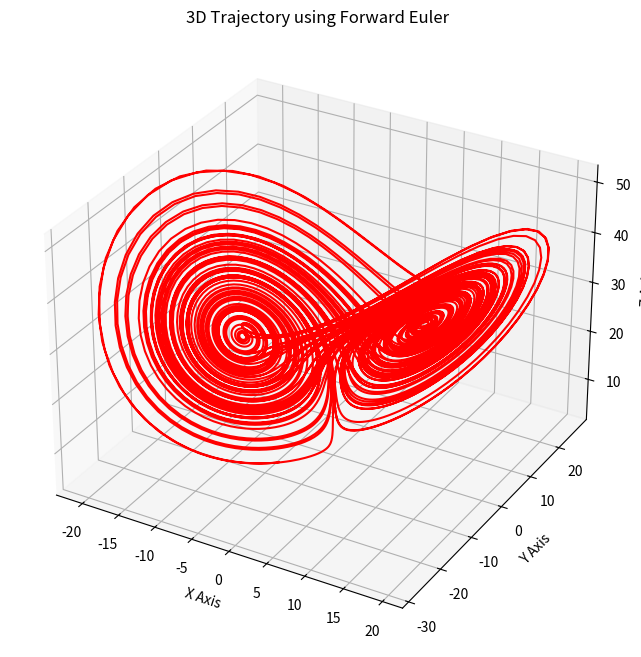
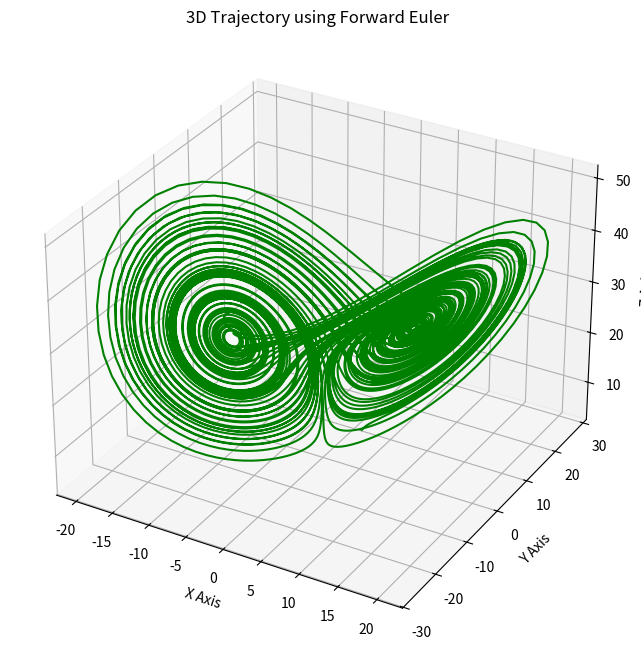

Here is the Python script that generated these plots, in order:
import numpy as np
import matplotlib.pyplot as plt
from mpl_toolkits.mplot3d import Axes3D

# Function definitions

def forward_euler_system(x_prime, y_prime, z_prime, x0, y0, z0, t0, tf, h):
    
    """
    Solve the system of ODEs using the classical 4-stage Runge-Kutta method.

    Parameters:
    x_prime, y_prime, z_prime: functions
        The derivative functions for x, y, z respectively. Each must take three arguments (x, y, z).
    x0, y0, z0: float
        Initial conditions for x, y, z.
    t0, tf: float
        Initial and final time.
    h: float
        The step size.

    Returns:
    t: array
        Array of time points where the solution was computed.
    x, y, z: arrays
        Arrays containing the solutions corresponding to each time point in t.
    """
    t = np.arange(t0, tf+h, h)  # Time array
    x = np.zeros(len(t))
    y = np.zeros(len(t))
    z = np.zeros(len(t))

    x[0], y[0], z[0] = x0, y0, z0

    for i in range(len(t)-1):
        x[i+1] = x[i] + h * x_prime(x[i], y[i], z[i])
        y[i+1] = y[i] + h * y_prime(x[i], y[i], z[i])
        z[i+1] = z[i] + h * z_prime(x[i], y[i], z[i])

    return t, x, y, z

# Definitions of the ODEs
def x_prime(x, y, z):
    return 10 * (y - x)

def y_prime(x, y, z):
    return (28 - z) * x - y

def z_prime(x, y, z):
    return x * y - (8/3) * z

# Initial conditions and time span
x0, y0, z0 = -4, -8, 3
t0, tf = 0, 100  # Start and end time
h = 0.01  # Step size

# Solve the ODE using Forward Euler
t, x, y, z = forward_euler_system(x_prime, y_prime, z_prime, x0, y0, z0, t0, tf, h)

# 3D plot for the trajectory
plt.figure(figsize=(10, 8))
ax = plt.axes(projection='3d')
ax.plot3D(x, y, z, 'red')
ax.set_title('3D Trajectory using Forward Euler')
ax.set_xlabel('X Axis')
ax.set_ylabel('Y Axis')
ax.set_zlabel('Z Axis')
plt.show()





# Initial conditions and time span
x0, y0, z0 = 4, 3, 8
t0, tf = 0, 100  # Start and end time
h = 0.01  # Step size

# Solve the ODE using Forward Euler
t, x, y, z = forward_euler_system(x_prime, y_prime, z_prime, x0, y0, z0, t0, tf, h)

# 3D plot for the trajectory
plt.figure(figsize=(10, 8))
ax = plt.axes(projection='3d')
ax.plot3D(x, y, z, 'green')
ax.set_title('3D Trajectory using Forward Euler')
ax.set_xlabel('X Axis')
ax.set_ylabel('Y Axis')
ax.set_zlabel('Z Axis')
plt.show()



